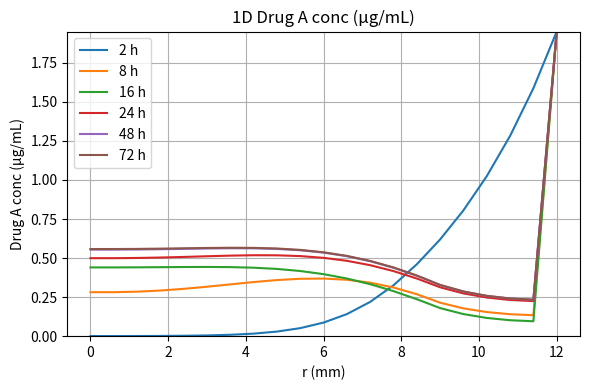
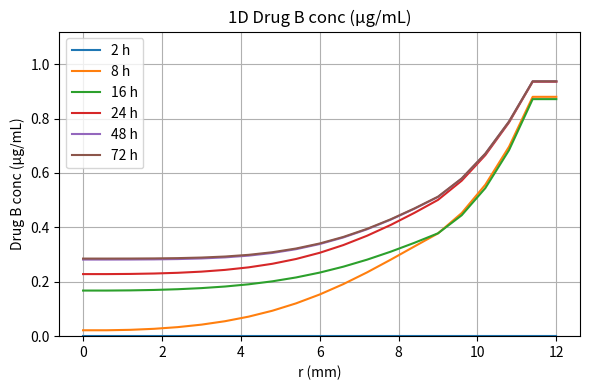
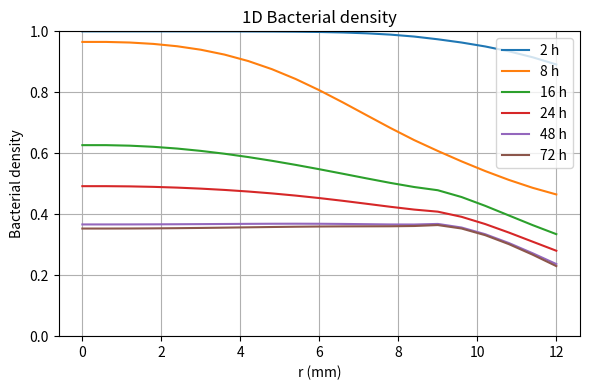
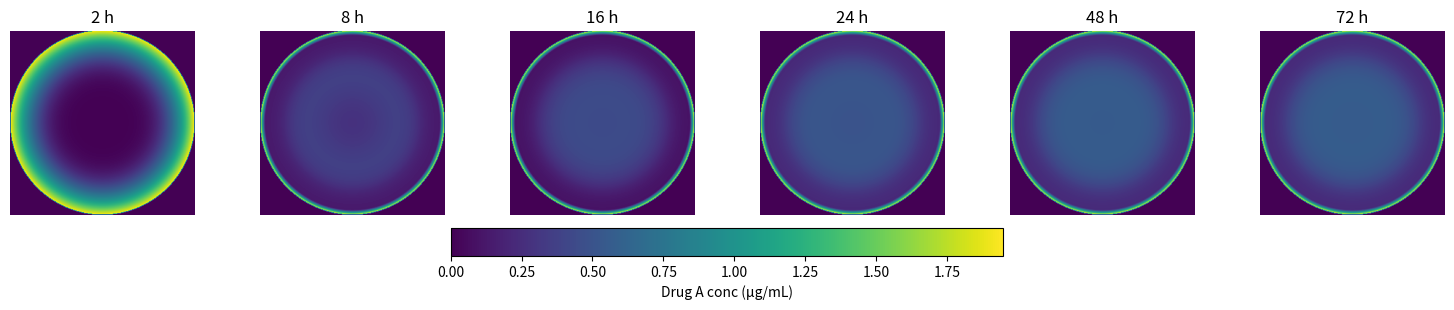
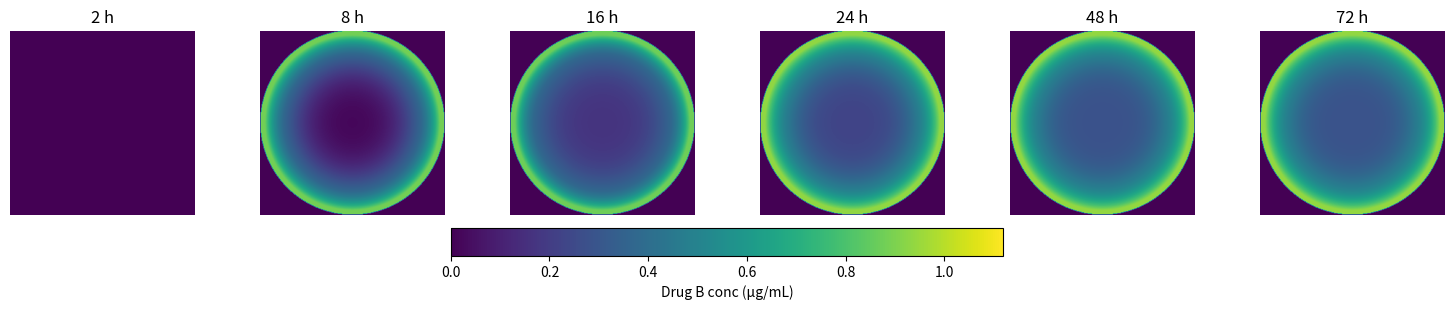
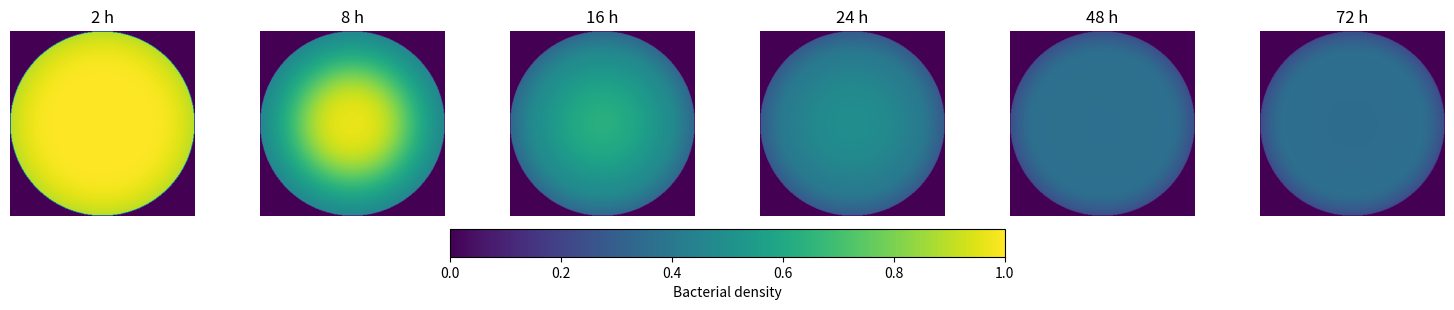
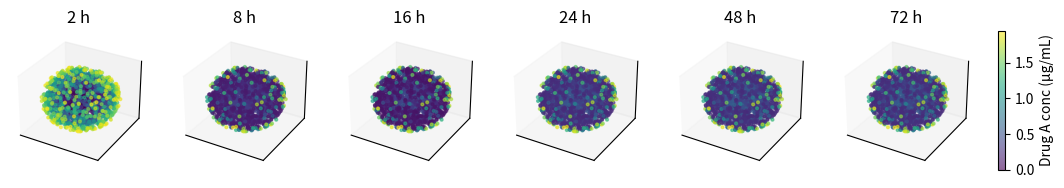
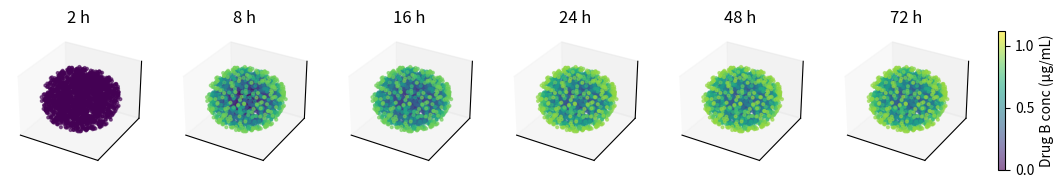
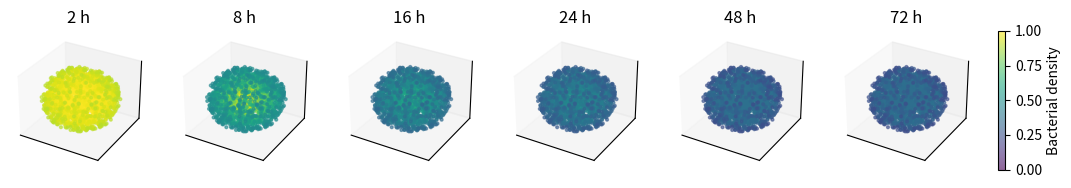
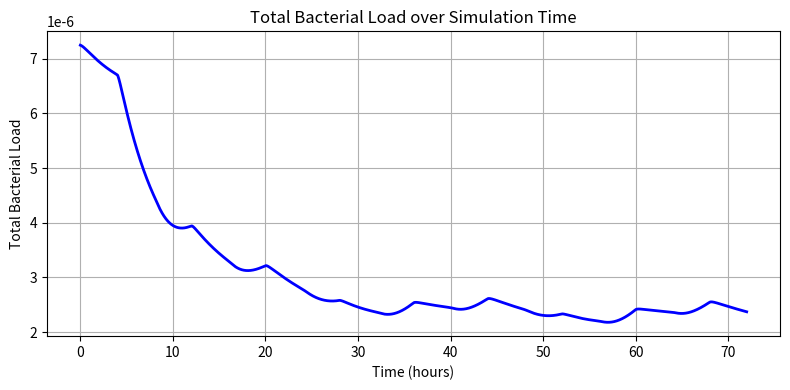
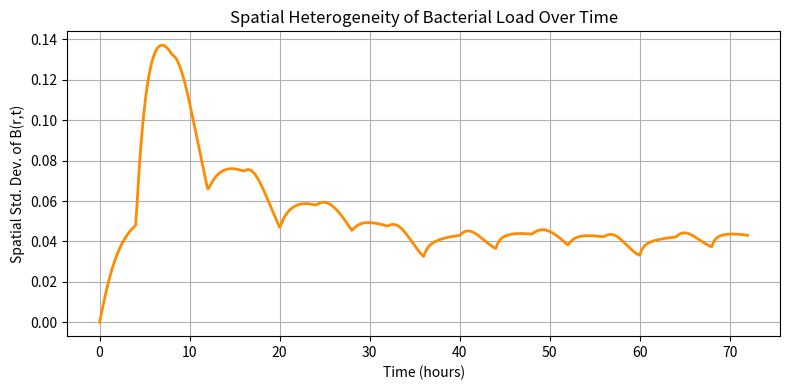
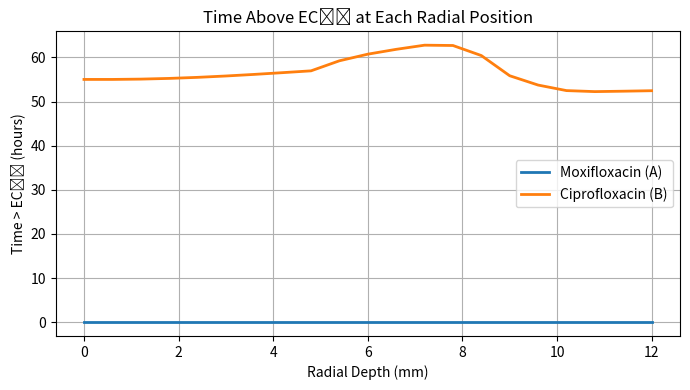
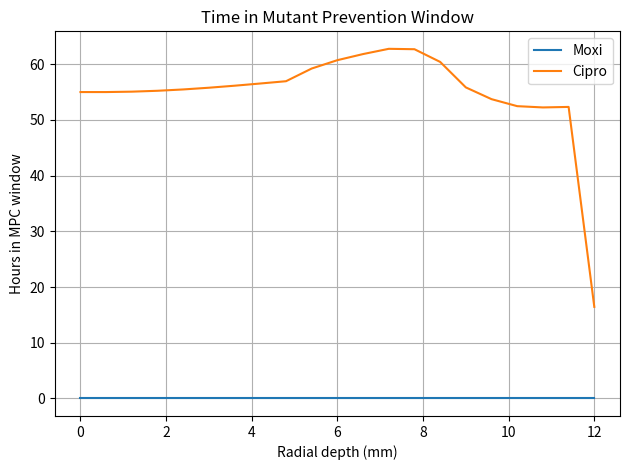
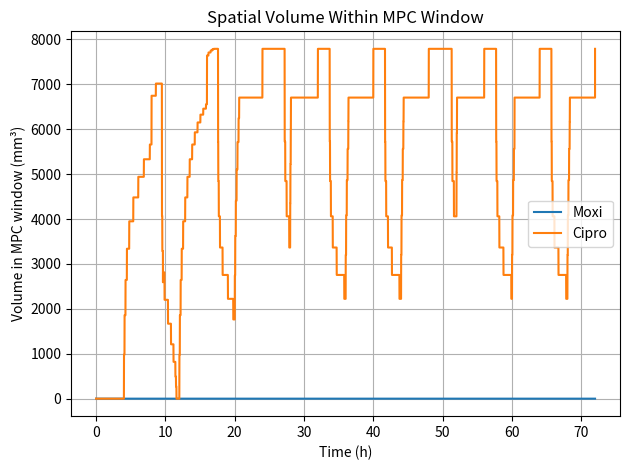
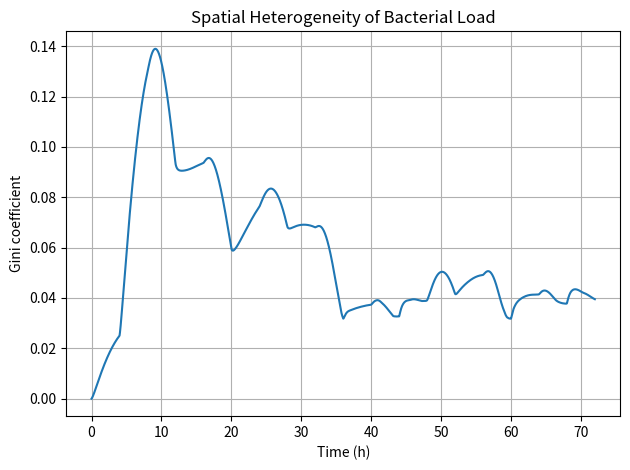
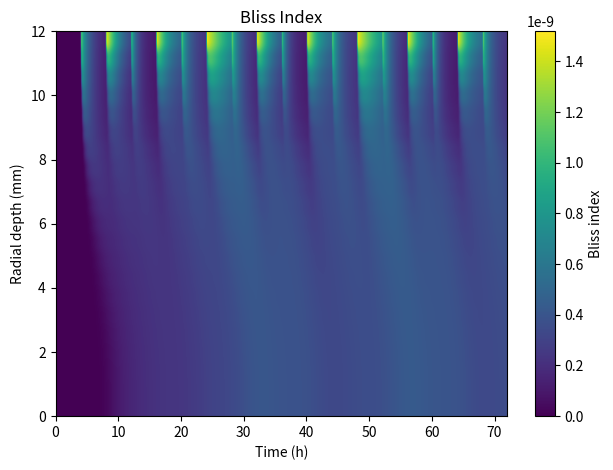

Source code (Python) for these figures, in order:
import numpy as np
import matplotlib.pyplot as plt
from mpl_toolkits.mplot3d import Axes3D

mode = 'rotate'   # 'mono' for A only, 'rotate' to alternate A/B hourly



# Moxi

# You MUST change these parameters to fitted MIC=.25 OR 8

#==========================
r_025_hr       = 0.333
muA_max_hr     = 1.789
h_A            = 0.93
EC50_A         = 6.76*8 #6.76*MIC


#======================

# Cipro
muB_max_hr = 0.294
h_B        = 1.1
EC50_B     = 0.18  # µg/mL


# convert to per-second
r_025   = r_025_hr   / 3600.0
muA_max = muA_max_hr/ 3600.0
muB_max = muB_max_hr/ 3600.0

# carrying cap & init bacteria
K    = 1.0
B0   = 1.0

# geometry (m)
R            = 12e-3
cornea_thick = 0.55e-3
aqueous_thick= 2.53e-3
r_vit        = R - cornea_thick - aqueous_thick

# radial grid
Nr = 20
dr = R/Nr
r  = np.linspace(0, R, Nr+1)

# diffusion D(r) (m2/s)
D = np.zeros_like(r)
D[r > (R-cornea_thick)]               = 5.84e-10
mask_aq = (r <= (R-cornea_thick)) & (r>r_vit)
D[mask_aq]                            = 8.23e-10
D[r <= r_vit]                         = 3.4e-10

# aqueous clearance (/s)
k_clear       = np.zeros_like(r)
k_clear[mask_aq] = 2.35e-4

V_AC     = 200.0        # μL anterior chamber volume (fixed)
k_base   = 1.917e-4     # s⁻¹ (baseline clearance from fit)
k_amp    = 6.008e-5     # s⁻¹ (amplitude from fit)
omega    = 2 * np.pi / (24 * 3600)  # rad/s (circadian frequency)
phi      = -11.57 * 3600            # phase shift in seconds (from fit: −11.57 h after midnight)



dt         = 5.0                  #time step
t_end_hr   = 72
Nt         = int(t_end_hr*3600/dt)+1
times      = np.linspace(0, t_end_hr*3600, Nt)

# cmax amounts (µg/mL)
Cmax_A     = 1.95
Cmax_B     = 1.12

# schedule: for monotherapy, only A is ever dosed.
# for rotate: period in seconds to switch drugs (e.g. 1 hr)
rot_period = 240*60  


# initialize fields
C_A = np.zeros((Nt, Nr+1))
C_B = np.zeros((Nt, Nr+1))
B   = np.zeros((Nt, Nr+1))

# initial pulse
C_A[0,-1] = Cmax_A
C_B[0,-1] = 0.0
B[0, :]   = B0



for ti in range(1, Nt):
    # quick check
    if ti == 1:
        print(f"Entering time‐step loop: ti={ti}, t={Nt:.1f}s")

    
    t = times[ti]


    # 5.0) circadian clearance in aqueous chamber
    k_t = k_base + k_amp * np.cos(omega * (t - phi))
    k_clear[mask_aq] = k_t       

    # grab previous state
    CAold = C_A[ti-1].copy()
    CBold = C_B[ti-1].copy()
    Bold  = B[ti-1].copy()
    CAnew, CBnew, Bnew = CAold.copy(), CBold.copy(), Bold.copy()

    # diffusion and clearance
    for i in range(1, Nr):
        
        lapA = ((r[i+1]**2*(CAold[i+1] - CAold[i]))
              - (r[i]  **2*(CAold[i]   - CAold[i-1]))) \
              / (r[i]**2 * dr**2)
        lapB = ((r[i+1]**2*(CBold[i+1] - CBold[i]))
              - (r[i]  **2*(CBold[i]   - CBold[i-1]))) \
              / (r[i]**2 * dr**2)
        if ti == 1 and i == 1:
            print(f"lapA at ti=1, i=1 → {lapA:.3e}")


        CAnew[i] = CAold[i] + dt*(D[i]*lapA - k_clear[i]*CAold[i])
        CBnew[i] = CBold[i] + dt*(D[i]*lapB - k_clear[i]*CBold[i])

    # symmetry & zero‐flux
    CAnew[0], CBnew[0] = CAnew[1], CBnew[1]
    CAnew[-1],CBnew[-1] = CAnew[-2], CBnew[-2]

    # dose
    if mode=='rotate':
        if int(t//rot_period) % 2 == 0:
            CAnew[-1] = Cmax_A
        else:
            CBnew[-1] = Cmax_B
    else:
        CAnew[-1] = Cmax_A

    # -growth+kill
    muA = muA_max * CAold**h_A / (CAold**h_A + EC50_A**h_A + 1e-12)
    muB = muB_max * CBold**h_B / (CBold**h_B + EC50_B**h_B + 1e-12)
    muT = muA + muB

    growth = r_025 * Bold * (1 - Bold/K)
    kill   = muT * Bold
    Bnew   = (Bold + dt*(growth - kill)).clip(min=0)

    # store
    C_A[ti], C_B[ti], B[ti] = CAnew, CBnew, Bnew



snap_hrs = [2, 8, 16, 24, 48, 72]
snap_idx = [int(hr*3600/dt) for hr in snap_hrs]

# plotting functions
def plot_1d(field, name, vmax=None):
    plt.figure(figsize=(6,4))
    for hr, idx in zip(snap_hrs, snap_idx):
        plt.plot(r*1e3, field[idx], label=f"{hr} h")
    plt.xlabel("r (mm)")
    plt.ylabel(name)
    plt.title(f"1D {name}")
    if vmax is not None: plt.ylim(0, vmax)
    plt.legend(); plt.grid(); plt.tight_layout(); plt.show()

plot_1d(C_A, "Drug A conc (µg/mL)", vmax=Cmax_A)
if mode!='mono':
    plot_1d(C_B, "Drug B conc (µg/mL)", vmax=Cmax_B)
plot_1d(B,   "Bacterial density",       vmax=K)

# 2D slices (imshow)
Nx = 300
x  = np.linspace(-R, R, Nx)
y  = np.linspace(-R, R, Nx)
X, Y = np.meshgrid(x, y)
Rxy  = np.sqrt(X**2+Y**2)

def plot_2d(arr, name, vmax):
    fig, axs = plt.subplots(1,6,figsize=(15,3), constrained_layout=True)
    for ax, hr, idx in zip(axs, snap_hrs, snap_idx):
        Z = np.zeros_like(Rxy)
        mask = Rxy<=R
        Z[mask] = np.interp(Rxy[mask], r, arr[idx])
        im = ax.imshow(Z, origin='lower',
                       extent=[-R*1e3,R*1e3,-R*1e3,R*1e3],
                       vmin=0,vmax=vmax,cmap='viridis', interpolation='bilinear')
        ax.set_title(f"{hr} h"); ax.axis('off')
    cbar = fig.colorbar(im, ax=axs, orientation='horizontal', pad=0.05)
    cbar.set_label(name)
    plt.show()

plot_2d(C_A, "Drug A conc (µg/mL)", Cmax_A)
if mode!='mono':
    plot_2d(C_B, "Drug B conc (µg/mL)", Cmax_B)
plot_2d(B,   "Bacterial density",       K)

# 3D scatter
Ng = 2000
u, v = np.random.rand(Ng), np.random.rand(Ng)
theta = 2*np.pi*u
phi   = np.arccos(2*v-1)
r_samp= np.random.rand(Ng)**(1/3)*R
X3 = r_samp*np.sin(phi)*np.cos(theta)
Y3 = r_samp*np.sin(phi)*np.sin(theta)
Z3 = r_samp*np.cos(phi)

def plot_3d(arr, name, vmax):
    fig = plt.figure(figsize=(15,3))
    for i,(hr,idx) in enumerate(zip(snap_hrs, snap_idx)):
        ax = fig.add_subplot(1,6,i+1,projection='3d')
        col = np.interp(r_samp, r, arr[idx])
        sc = ax.scatter(X3*1e3, Y3*1e3, Z3*1e3,
                        c=col, s=4, vmin=0, vmax=vmax,
                        cmap='viridis', alpha=0.6)
        ax.set_title(f"{hr} h")
        ax.set_xticks([]); ax.set_yticks([]); ax.set_zticks([])
    cbar = fig.colorbar(sc, ax=fig.axes, orientation='vertical', shrink=0.6, pad=0.02)
    cbar.set_label(name)
    plt.show()

plot_3d(C_A, "Drug A conc (µg/mL)", Cmax_A)
if mode!='mono':
    plot_3d(C_B, "Drug B conc (µg/mL)", Cmax_B)
plot_3d(B,   "Bacterial density",       K)


# Total bacterial load B(t) over time (integrated radially)
B_total = 4 * np.pi * np.trapz(B * r[None, :]**2, r, axis=1)

# Plot total bacterial load over simulation time
plt.figure(figsize=(8, 4))
plt.plot(times / 3600, B_total, color='blue', lw=2)
plt.xlabel("Time (hours)")
plt.ylabel("Total Bacterial Load")
plt.title("Total Bacterial Load over Simulation Time")
plt.grid(True)
plt.tight_layout()
plt.show()


# Radial volume-weighted average
B_mean = np.trapz(B * r[None, :]**2, r, axis=1) / np.trapz(r**2, r)

# Variance and standard deviation
B_var = np.trapz((B - B_mean[:, None])**2 * r[None, :]**2, r, axis=1) / np.trapz(r**2, r)
B_std = np.sqrt(B_var)

# plot
plt.figure(figsize=(8, 4))
plt.plot(times / 3600, B_std, color='darkorange', lw=2)
plt.xlabel("Time (hours)")
plt.ylabel("Spatial Std. Dev. of B(r,t)")
plt.title("Spatial Heterogeneity of Bacterial Load Over Time")
plt.grid(True)
plt.tight_layout()
plt.show()



# Thresholds 
threshold_A = EC50_A  # µg/mL
threshold_B = EC50_B  # µg/mL

# Compute time above threshold at each radial depth
dt = times[1] - times[0]  # time step in seconds

# Boolean masks: True where concentration exceeds threshold
mask_A = C_A > threshold_A
mask_B = C_B > threshold_B

# Time above threshold in hours at each radius
time_above_A = np.sum(mask_A, axis=0) * dt / 3600
time_above_B = np.sum(mask_B, axis=0) * dt / 3600

# Plot
plt.figure(figsize=(7, 4))
plt.plot(r * 1e3, time_above_A, label="Moxifloxacin (A)", lw=2)
plt.plot(r * 1e3, time_above_B, label="Ciprofloxacin (B)", lw=2)
plt.xlabel("Radial Depth (mm)")
plt.ylabel("Time > EC₅₀ (hours)")
plt.title("Time Above EC₅₀ at Each Radial Position")
plt.legend()
plt.grid(True)
plt.tight_layout()
plt.show()


# helper func
def compute_mpc_window(C, MIC, MPC):
    return (C >= MIC) & (C <= MPC)

def time_in_mpc_window(mask, dt_hours):
    return np.sum(mask, axis=0) * dt_hours

def spatial_volume_in_window(mask, r_mm):
    dr = np.diff(r_mm)[0]
    shell_vol = 4 * np.pi * r_mm**2 * dr
    return np.sum(mask * shell_vol[None, :], axis=1)

def gini_coefficient_over_time(B):
    def _gini(x):
        n = len(x)
        m = np.mean(x)
        diff_sum = np.sum(np.abs(x[:, None] - x[None, :]))
        return diff_sum / (2 * n**2 * m) if m>0 else 0
    return np.array([_gini(bt) for bt in B])

def bliss_index(muA, muB, muAB):
    expected = muA + muB - muA*muB
    return muAB - expected

def loewe_index(C_A, C_B, EC50_A, EC50_B):
    return C_A/EC50_A + C_B/EC50_B


dt_hours = (times[1] - times[0]) / 3600.0
r_mm     = r * 1e3  # convert to mm

# 1) MPC window (example MPC values; adjust as needed)
MPC_A = 16.0  # µg/mL
MPC_B = 1.0   # µg/mL

mask_A_mpc = compute_mpc_window(C_A, EC50_A, MPC_A)
mask_B_mpc = compute_mpc_window(C_B, EC50_B, MPC_B)

time_A_mpc = time_in_mpc_window(mask_A_mpc, dt_hours)
time_B_mpc = time_in_mpc_window(mask_B_mpc, dt_hours)

vol_A_mpc  = spatial_volume_in_window(mask_A_mpc, r_mm)
vol_B_mpc  = spatial_volume_in_window(mask_B_mpc, r_mm)

# 2) Spatial heterogeneity (Gini)
gini_ts = gini_coefficient_over_time(B)

# 3) Synergy/Antagonism
muA  = muA_max * (C_A**h_A) / (C_A**h_A + EC50_A**h_A)
muB  = muB_max * (C_B**h_B) / (C_B**h_B + EC50_B**h_B)
muAB = muA + muB

bliss_ts = bliss_index(muA, muB, muAB)
loewe_ts = loewe_index(C_A, C_B, EC50_A, EC50_B)

# ── Plotting ─────────────────────────────────────────────────────────────────

# Time in MPC window vs radial depth
plt.figure()
plt.plot(r_mm, time_A_mpc, label="Moxi")
plt.plot(r_mm, time_B_mpc, label="Cipro")
plt.xlabel("Radial depth (mm)")
plt.ylabel("Hours in MPC window")
plt.title("Time in Mutant Prevention Window")
plt.legend()
plt.grid()
plt.tight_layout()

# Spatial volume in MPC window over time
plt.figure()
plt.plot(times/3600, vol_A_mpc, label="Moxi")
plt.plot(times/3600, vol_B_mpc, label="Cipro")
plt.xlabel("Time (h)")
plt.ylabel("Volume in MPC window (mm³)")
plt.title("Spatial Volume Within MPC Window")
plt.legend()
plt.grid()
plt.tight_layout()

# Gini coefficient over time
plt.figure()
plt.plot(times/3600, gini_ts)
plt.xlabel("Time (h)")
plt.ylabel("Gini coefficient")
plt.title("Spatial Heterogeneity of Bacterial Load")
plt.grid()
plt.tight_layout()

# Bliss synergy heatmap
plt.figure()
plt.imshow(bliss_ts.T, origin='lower', aspect='auto',
           extent=[0, times.max()/3600, r_mm[0], r_mm[-1]])
plt.xlabel("Time (h)")
plt.ylabel("Radial depth (mm)")
plt.title("Bliss Index")
plt.colorbar(label="Bliss index")
plt.tight_layout()



# Loewe additivity heatmap
plt.figure()
plt.imshow(loewe_ts.T, origin='lower', aspect='auto',
           extent=[0, times.max()/3600, r_mm[0], r_mm[-1]])
plt.xlabel("Time (h)")
plt.ylabel("Radial depth (mm)")
plt.title("Loewe Additivity Index")
plt.colorbar(label="Loewe index")
plt.tight_layout()

plt.show()












